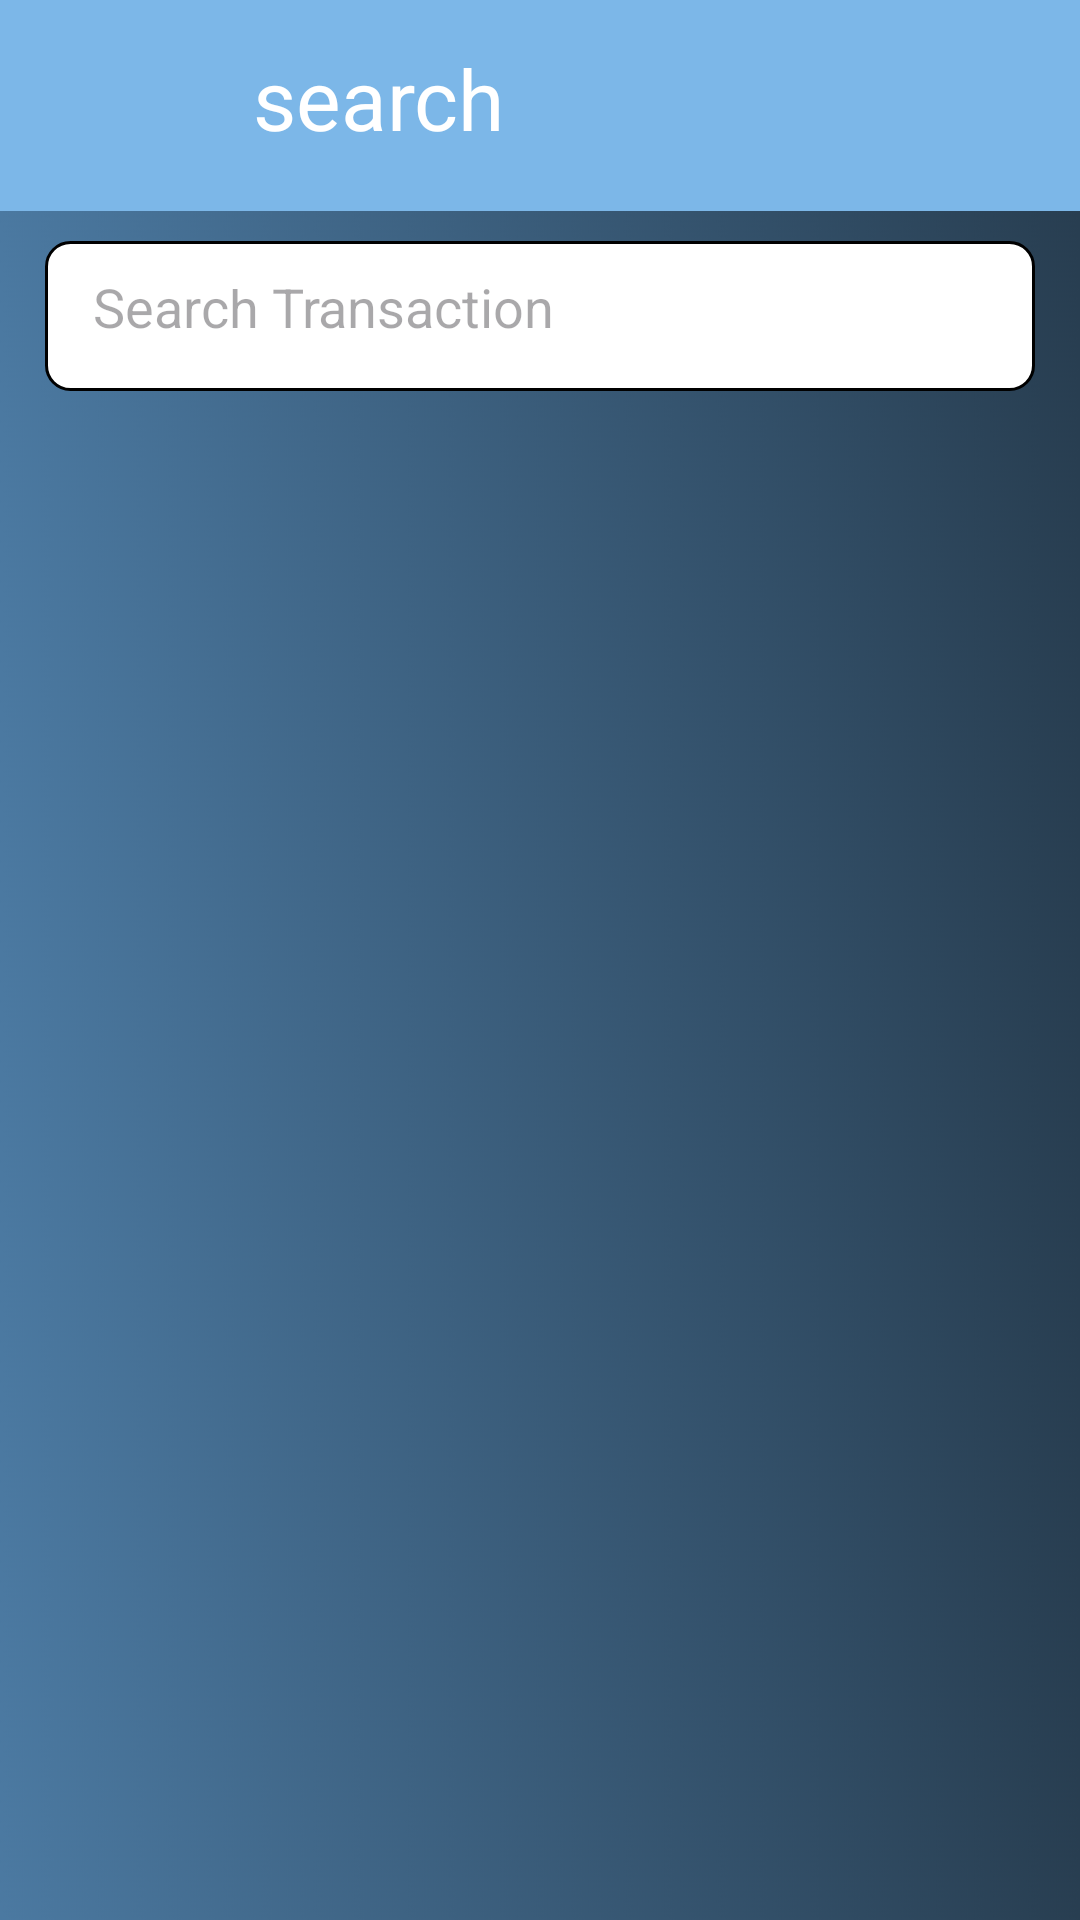

The Android layout XML behind this screen, and the referenced resources:
<!-- AndroidManifest.xml: application theme Theme.LightPAY -->
<!-- res/layout/activity_search.xml -->
<?xml version="1.0" encoding="utf-8"?>
<LinearLayout xmlns:android="http://schemas.android.com/apk/res/android"
    xmlns:app="http://schemas.android.com/apk/res-auto"
    xmlns:tools="http://schemas.android.com/tools"
    android:layout_width="match_parent"
    android:layout_height="match_parent"
    android:clipChildren="false"
    android:clipToPadding="false"
    android:background="@drawable/dack"
    android:descendantFocusability="beforeDescendants"
    android:fitsSystemWindows="true"

    android:orientation="vertical"
    tools:context=".searchActivity">

    <RelativeLayout
        android:layout_width="match_parent"
        android:layout_height="wrap_content"
        android:padding="4dp"
        android:background="@color/light_blue"
        tools:ignore="UselessParent">

        <TextView
            android:id="@+id/textSearch"
            android:layout_width="wrap_content"
            android:layout_height="wrap_content"
            android:layout_marginStart="80dp"
            android:gravity="center_horizontal"
            android:textSize="28sp"
            android:background="@null"
            android:textColor="@color/white"
           android:layout_marginTop="10dp"
            android:layout_marginBottom="15dp"
            android:text="@string/search"/>
        <ImageButton
            android:id="@+id/back_search_btn"
            android:layout_width="wrap_content"
            android:layout_height="wrap_content"
            android:layout_marginStart="20dp"
            android:src="@drawable/back_arrow"
            android:layout_marginTop="20dp"
            android:background="@color/light_blue"
            android:contentDescription="TODO"
            tools:ignore="ContentDescription,HardcodedText" />
    </RelativeLayout>
    <EditText
        android:layout_width="330dp"
        android:layout_height="50dp"
        android:hint="@string/search_transaction"
        android:layout_marginTop="10dp"
        android:padding="16dp"
        android:background="@drawable/rounded_edittext"
        android:layout_gravity="center_horizontal"
        android:importantForAutofill="no"
        android:autofillHints="yes"
        android:inputType="text"
        tools:ignore="LabelFor" />


</LinearLayout>
<!-- resources referenced by this layout -->
<resources>
  <color name="light_blue">#7CB7E8</color>
  <color name="white">#FFFFFFFF</color>
  <!-- drawable dack: jpg bitmap (drawable, 307625 bytes) -->
  <!-- drawable rounded_edittext (drawable) -->
  <?xml version="1.0" encoding="utf-8"?>
  <shape android:shape="rectangle" xmlns:android="http://schemas.android.com/apk/res/android">
  
      <stroke android:width="1dp" android:color="@color/black"/>
      <corners android:radius="8dp"/>
      <solid android:color="@color/white"/>
  
  </shape>
  <string name="search">search</string>
  <string name="search_transaction">Search Transaction</string>
  <style name="Theme.LightPAY" parent="Base.Theme.LightPAY" />
  <color name="black">#FF000000</color>
  <style name="Base.Theme.LightPAY" parent="Theme.Material3.DayNight.NoActionBar">
          
          <item name="colorPrimary">@color/primary</item>
          <item name="colorPrimaryVariant">@color/primary</item>
          <item name="colorOnPrimary">@color/white</item>
  
          <item name="colorSecondary">@color/secondary</item>
          <item name="colorSecondaryVariant">@color/secondary</item>
          <item name="colorOnSecondary">@color/black</item>
  
          <item name="android:statusBarColor">?attr/colorPrimaryVariant</item>
          <item name="android:windowBackground">@color/off_white</item>
          
  
      </style>
  <color name="primary">#C1CBD5</color>
  <color name="secondary">#595750</color>
  <color name="off_white">#FDFDFD</color>
</resources>
